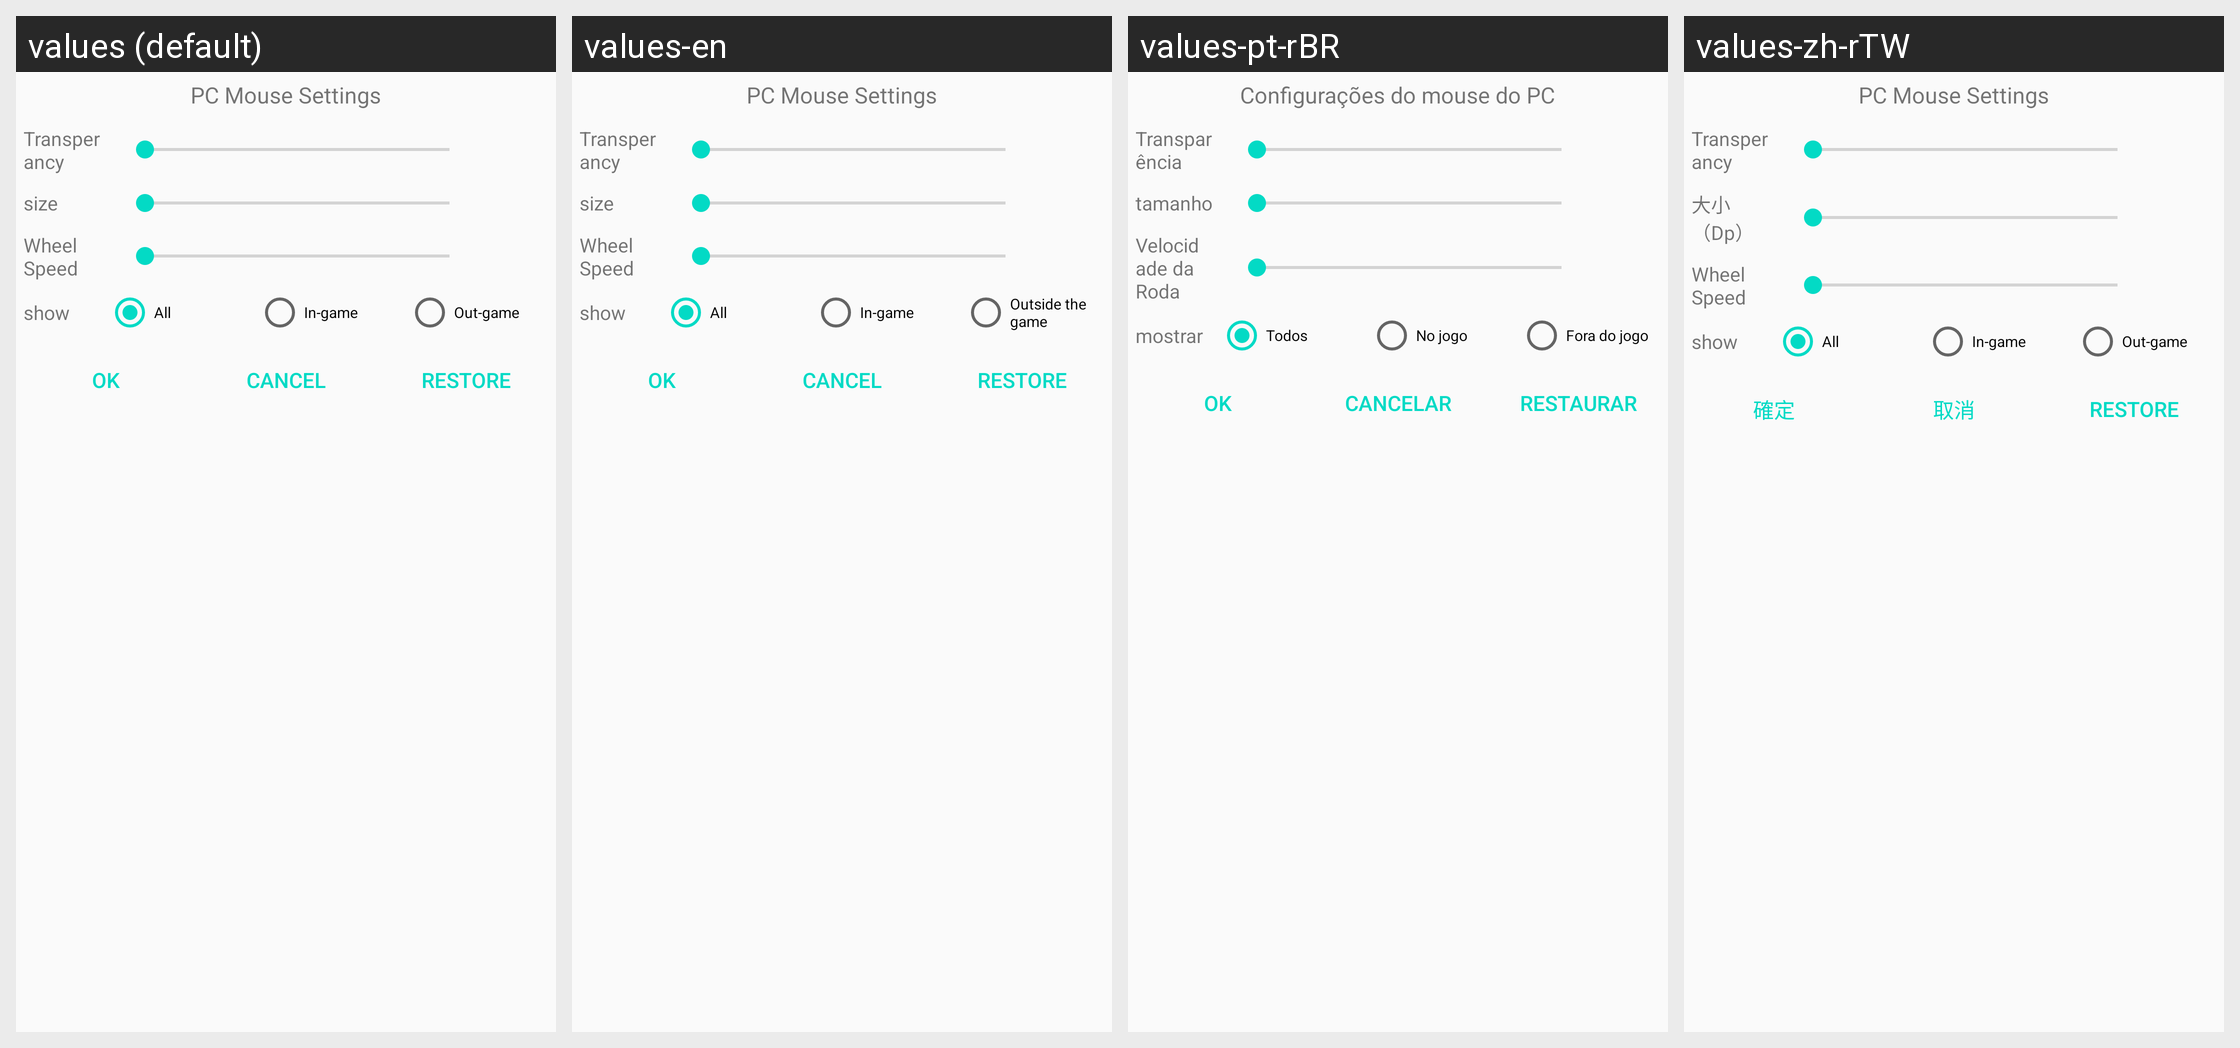

Strings drawn on this Android screen and how each of the app's shown locales translates them:
Android screen res/layout/dialog_onscreen_mouse_config.xml rendered under 4 locales, left to right: values (default), values-en, values-pt-rBR, values-zh-rTW. Device: Nexus 5 (rendered at 1080×1920; each locale shown at half size, 540×960, under a caption strip naming it); theme AppTheme.
Other locales in the repository, not shown: values-pl, values-ru, values-zh-rCN.
Strings drawn on this screen, with the default value and each locale's value (text and hints the layout hard-codes, and strings that could not be matched under every locale, appear in the picture but are not listed):

title_pc_mouse_config
  values: PC Mouse Settings
  values-en: PC Mouse Settings
  values-pt-rBR: Configurações do mouse do PC
  values-zh-rTW: PC Mouse Settings  [not translated; the default value is used]

title_alpha_size
  values: Transperancy
  values-en: Transperancy
  values-pt-rBR: Transparência
  values-zh-rTW: Transperancy  [not translated; the default value is used]

title_size
  values: size
  values-en: size
  values-pt-rBR: tamanho
  values-zh-rTW: 大小（Dp）

title_mouse_wheel_speed
  values: Wheel Speed
  values-en: Wheel Speed
  values-pt-rBR: Velocidade da Roda
  values-zh-rTW: Wheel Speed  [not translated; the default value is used]

title_show
  values: show
  values-en: show
  values-pt-rBR: mostrar
  values-zh-rTW: show  [not translated; the default value is used]

title_all
  values: All
  values-en: All
  values-pt-rBR: Todos
  values-zh-rTW: All  [not translated; the default value is used]

title_in_game
  values: In-game
  values-en: In-game
  values-pt-rBR: No jogo
  values-zh-rTW: In-game  [not translated; the default value is used]

title_out_game
  values: Out-game
  values-en: Outside the game
  values-pt-rBR: Fora do jogo
  values-zh-rTW: Out-game  [not translated; the default value is used]

title_ok
  values: Ok
  values-en: Ok
  values-pt-rBR: Ok
  values-zh-rTW: 確定

title_cancel
  values: Cancel
  values-en: Cancel
  values-pt-rBR: Cancelar
  values-zh-rTW: 取消

title_restore
  values: Restore
  values-en: Restore
  values-pt-rBR: Restaurar
  values-zh-rTW: Restore  [not translated; the default value is used]
